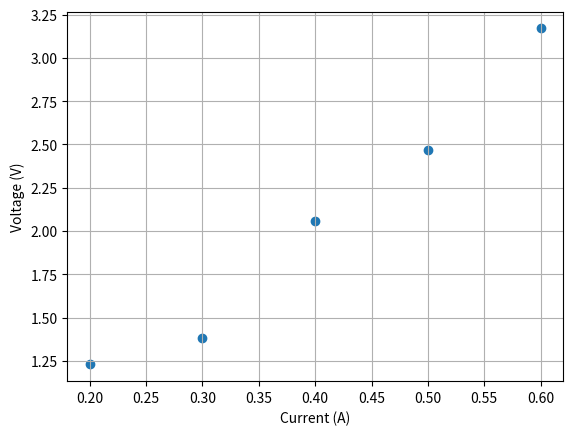

Reproduce this figure in Python. (Note: this script raises an exception after producing the figure.)
import numpy as np
from numpy.linalg import inv
import matplotlib.pyplot as plt

# Store the voltage and current data as column vectors.
I = np.array([[0.2, 0.3, 0.4, 0.5, 0.6]]).T
V = np.array([[1.23, 1.38, 2.06, 2.47, 3.17]]).T

plt.scatter(I, V)
plt.xlabel('Current (A)')
plt.ylabel('Voltage (V)')
plt.grid(True)
plt.show()

# Define the H matrix - what does it contain?
# H = ...

# Now estimate the resistance parameter.
# R = ... 

print('The slope parameter of the best-fit line (i.e., the resistance) is:')
print(R[0, 0])

I_line = np.arange(0, 0.8, 0.1).reshape(8, 1)
V_line = R*I_line

plt.scatter(I, V)
plt.plot(I_line, V_line)
plt.xlabel('Current (A)')
plt.ylabel('Voltage (V)')
plt.grid(True)
plt.show()